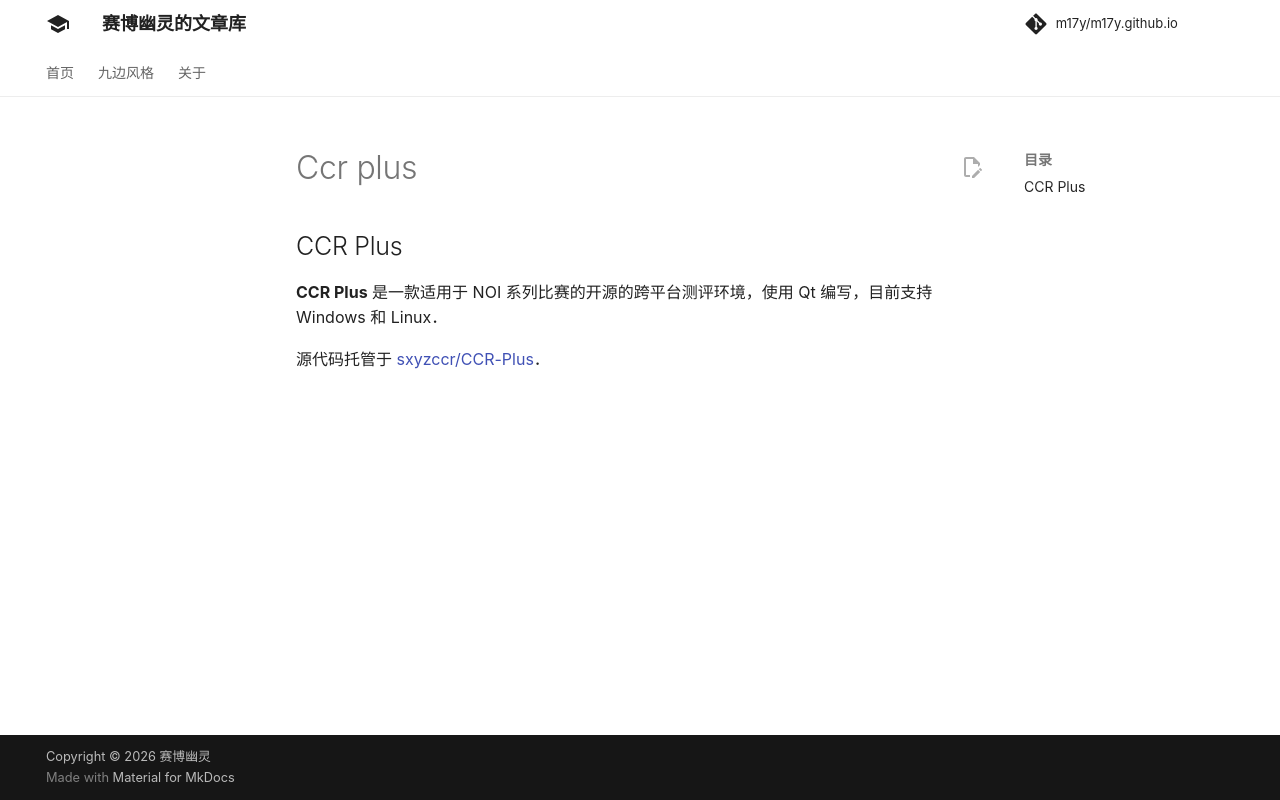

repository: m17y/m17y.github.io · page: tools/judger/ccr-plus/index.html · generator: mkdocs

author: Ir1d, HeRaNO, NachtgeistW, i-Yirannn, bear-good, ranwen, CoelacanthusHex, billchenchina, Tiger3018, Xeonacid

## CCR Plus

**CCR Plus** 是一款适用于 NOI 系列比赛的开源的跨平台测评环境，使用 Qt 编写，目前支持 Windows 和 Linux。

源代码托管于 [sxyzccr/CCR-Plus](https://github.com/sxyzccr/CCR-Plus)。
